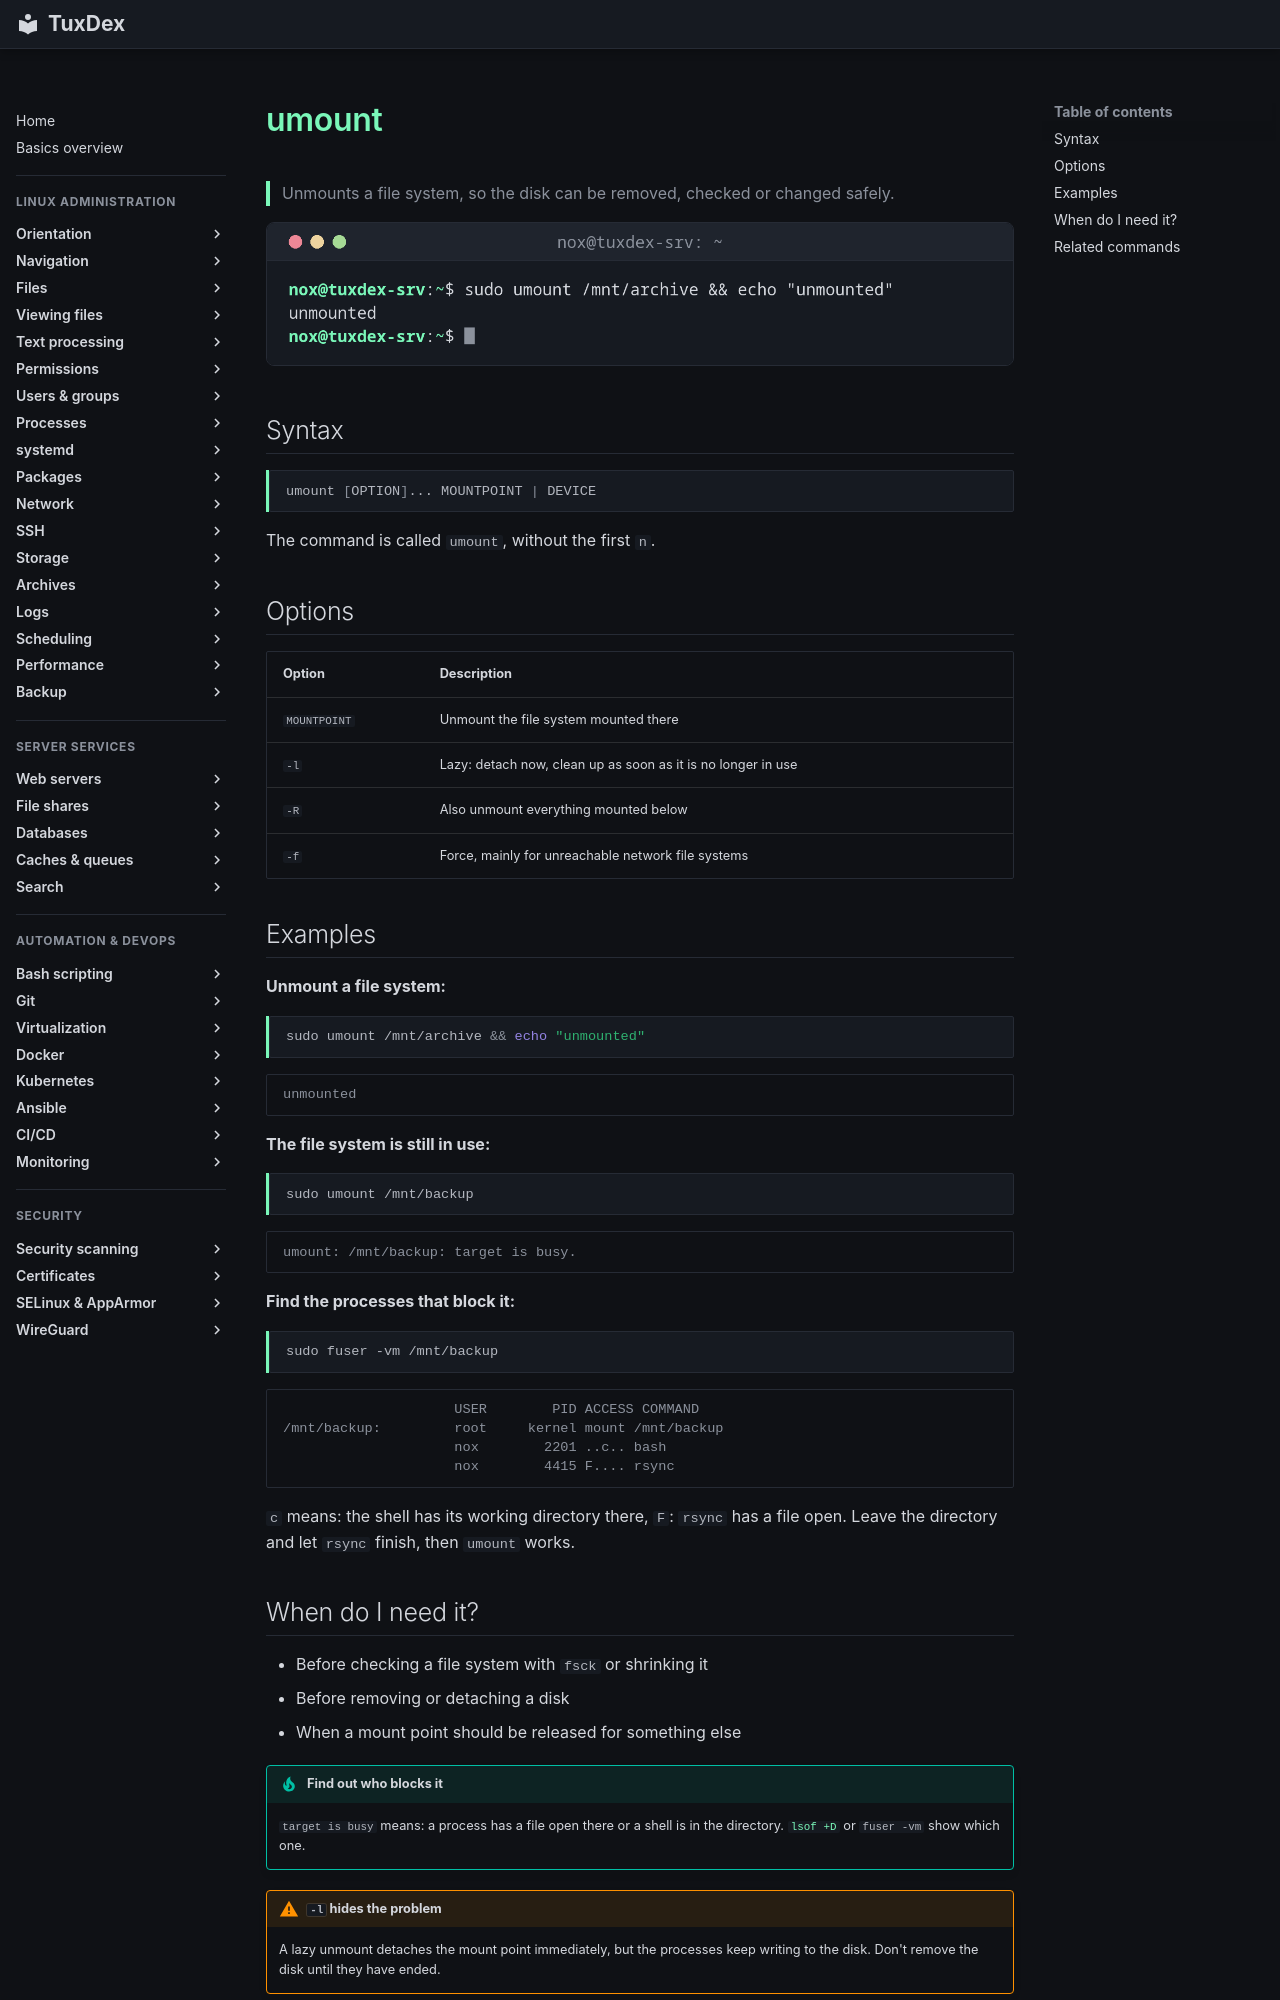

repository: Noxisan/tuxcodex · page: 13-disks-storage/umount.en/index.html · generator: mkdocs

# umount

> Unmounts a file system, so the disk can be removed, checked or changed safely.

![umount output](../assets/screenshots/13-disks-storage/umount.png)

## Syntax

```bash
umount [OPTION]... MOUNTPOINT | DEVICE
```

The command is called `umount`, without the first `n`.

## Options

| Option | Description |
|--------|-------------|
| `MOUNTPOINT` | Unmount the file system mounted there |
| `-l` | Lazy: detach now, clean up as soon as it is no longer in use |
| `-R` | Also unmount everything mounted below |
| `-f` | Force, mainly for unreachable network file systems |

## Examples

**Unmount a file system:**

```bash
sudo umount /mnt/archive && echo "unmounted"
```

```text
unmounted
```

**The file system is still in use:**

```bash
sudo umount /mnt/backup
```

```text
umount: /mnt/backup: target is busy.
```

**Find the processes that block it:**

```bash
sudo fuser -vm /mnt/backup
```

```text
                     USER        PID ACCESS COMMAND
/mnt/backup:         root     kernel mount /mnt/backup
                     nox        2201 ..c.. bash
                     nox        4415 F.... rsync
```

`c` means: the shell has its working directory there, `F`: `rsync` has a file open.
Leave the directory and let `rsync` finish, then `umount` works.
